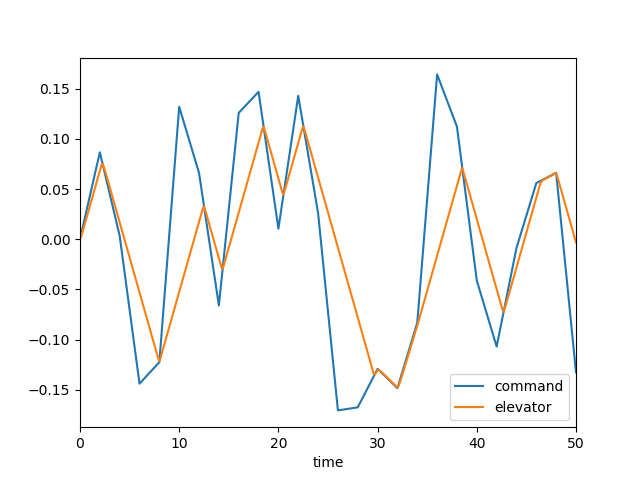

The table this chart was drawn from, first rows:
, time, dec, de, mode, u, w, q, theta
0, 0.0, 0.0, 0.0, 3.0, 0.0, 0.0, 0.0, 0.0
1, 0.1, 0.004335, 0.002339, 3.0, 0.00023, -0.003193, -0.0001393, -4.419929609866813e-06
2, 0.2, 0.00867, 0.005493, 3.0, 0.001183, -0.01733, -0.0005629, -3.687463322421536e-05
3, 0.3, 0.013, 0.008862, 3.0, 0.003278, -0.04923, -0.001278, -0.0001267
4, 0.4, 0.01734, 0.01235, 3.0, 0.006863, -0.1042, -0.00224, -0.0003009
5, 0.5, 0.02167, 0.01584, 3.0, 0.01222, -0.1859, -0.003391, -0.0005813
6, 0.6, 0.02601, 0.01933, 3.0, 0.01959, -0.2967, -0.004678, -0.000984
7, 0.7, 0.03034, 0.02282, 3.0, 0.02916, -0.4378, -0.006051, -0.00152
8, 0.8, 0.03468, 0.02631, 3.0, 0.04107, -0.6091, -0.007465, -0.002196
9, 0.9, 0.03901, 0.02981, 3.0, 0.05541, -0.8098, -0.008882, -0.003013
10, 1.0, 0.04335, 0.0333, 3.0, 0.07226, -1.038, -0.01027, -0.003971
11, 1.1, 0.04768, 0.03679, 3.0, 0.09162, -1.293, -0.0116, -0.005065
12, 1.2, 0.05202, 0.04028, 3.0, 0.1135, -1.57, -0.01285, -0.006289
13, 1.3, 0.05635, 0.04377, 3.0, 0.1379, -1.867, -0.01401, -0.007633
14, 1.4, 0.06069, 0.04726, 3.0, 0.1648, -2.182, -0.01507, -0.009088
15, 1.5, 0.06502, 0.05075, 3.0, 0.194, -2.511, -0.01602, -0.01064
16, 1.6, 0.06936, 0.05424, 3.0, 0.2257, -2.851, -0.01686, -0.01229
17, 1.7, 0.07369, 0.05773, 3.0, 0.2596, -3.199, -0.01759, -0.01401
18, 1.8, 0.07803, 0.06122, 3.0, 0.2957, -3.553, -0.01821, -0.0158
19, 1.9, 0.08236, 0.06471, 3.0, 0.334, -3.911, -0.01875, -0.01765
20, 2.0, 0.0867, 0.0682, 3.0, 0.3744, -4.269, -0.01919, -0.01955
21, 2.1, 0.08254, 0.07169, 3.0, 0.4168, -4.627, -0.01956, -0.02149
22, 2.2, 0.07837, 0.07518, 3.0, 0.4613, -4.983, -0.01986, -0.02346
23, 2.3, 0.07421, 0.07491, 3.0, 0.5073, -5.33, -0.01989, -0.02545
24, 2.4, 0.07005, 0.07228, 3.0, 0.554, -5.654, -0.01934, -0.02742
25, 2.5, 0.06588, 0.06909, 3.0, 0.6004, -5.939, -0.01818, -0.0293
26, 2.6, 0.06172, 0.06571, 3.0, 0.6459, -6.176, -0.01649, -0.03104
27, 2.7, 0.05756, 0.06222, 3.0, 0.6899, -6.354, -0.01439, -0.03258
28, 2.8, 0.05339, 0.05873, 3.0, 0.7318, -6.47, -0.01199, -0.0339
29, 2.9, 0.04923, 0.05524, 3.0, 0.7714, -6.521, -0.009404, -0.03497
30, 3.0, 0.04507, 0.05175, 3.0, 0.8083, -6.507, -0.006722, -0.03578
31, 3.1, 0.0409, 0.04826, 3.0, 0.8423, -6.428, -0.004032, -0.03632
32, 3.2, 0.03674, 0.04477, 3.0, 0.8734, -6.29, -0.001403, -0.03659
33, 3.3, 0.03258, 0.04128, 3.0, 0.9014, -6.096, 0.001105, -0.0366
34, 3.4, 0.02841, 0.03779, 3.0, 0.9266, -5.852, 0.003448, -0.03637
35, 3.5, 0.02425, 0.0343, 3.0, 0.9488, -5.564, 0.005592, -0.03592
36, 3.6, 0.02009, 0.03081, 3.0, 0.9682, -5.239, 0.007515, -0.03526
37, 3.7, 0.01592, 0.02732, 3.0, 0.985, -4.883, 0.009205, -0.03442
38, 3.8, 0.01176, 0.02382, 3.0, 0.9994, -4.503, 0.01066, -0.03343
39, 3.9, 0.007598, 0.02033, 3.0, 1.011, -4.105, 0.01188, -0.0323
40, 4.0, 0.003435, 0.01684, 3.0, 1.021, -3.694, 0.01288, -0.03106
41, 4.1, -0.003931, 0.01335, 3.0, 1.029, -3.276, 0.01367, -0.02973
42, 4.2, -0.0113, 0.009862, 3.0, 1.035, -2.856, 0.01427, -0.02833
43, 4.3, -0.01866, 0.006371, 3.0, 1.04, -2.437, 0.01471, -0.02688
44, 4.4, -0.02603, 0.002881, 3.0, 1.043, -2.022, 0.015, -0.0254
45, 4.5, -0.0334, -0.0006101, 3.0, 1.044, -1.615, 0.01518, -0.02389
46, 4.6, -0.04076, -0.004101, 3.0, 1.045, -1.217, 0.01525, -0.02236
47, 4.7, -0.04813, -0.007591, 3.0, 1.044, -0.8297, 0.01526, -0.02084
48, 4.8, -0.0555, -0.01108, 3.0, 1.041, -0.454, 0.01521, -0.01931
49, 4.9, -0.06286, -0.01457, 3.0, 1.038, -0.09013, 0.01514, -0.0178
50, 5.0, -0.07023, -0.01806, 3.0, 1.033, 0.2618, 0.01504, -0.01629
51, 5.1, -0.0776, -0.02155, 3.0, 1.027, 0.6022, 0.01495, -0.01479
52, 5.2, -0.08496, -0.02504, 3.0, 1.02, 0.9318, 0.01487, -0.0133
53, 5.3, -0.09233, -0.02854, 3.0, 1.012, 1.251, 0.01481, -0.01181
54, 5.4, -0.0997, -0.03203, 3.0, 1.003, 1.562, 0.01479, -0.01033
55, 5.5, -0.1071, -0.03552, 3.0, 0.9919, 1.865, 0.0148, -0.008852
56, 5.6, -0.1144, -0.03901, 3.0, 0.9798, 2.162, 0.01485, -0.00737
57, 5.7, -0.1218, -0.0425, 3.0, 0.9662, 2.453, 0.01494, -0.005881
58, 5.8, -0.1292, -0.04599, 3.0, 0.9511, 2.739, 0.01508, -0.004379
59, 5.9, -0.1365, -0.04948, 3.0, 0.9345, 3.023, 0.01526, -0.002863
... 441 more rows
